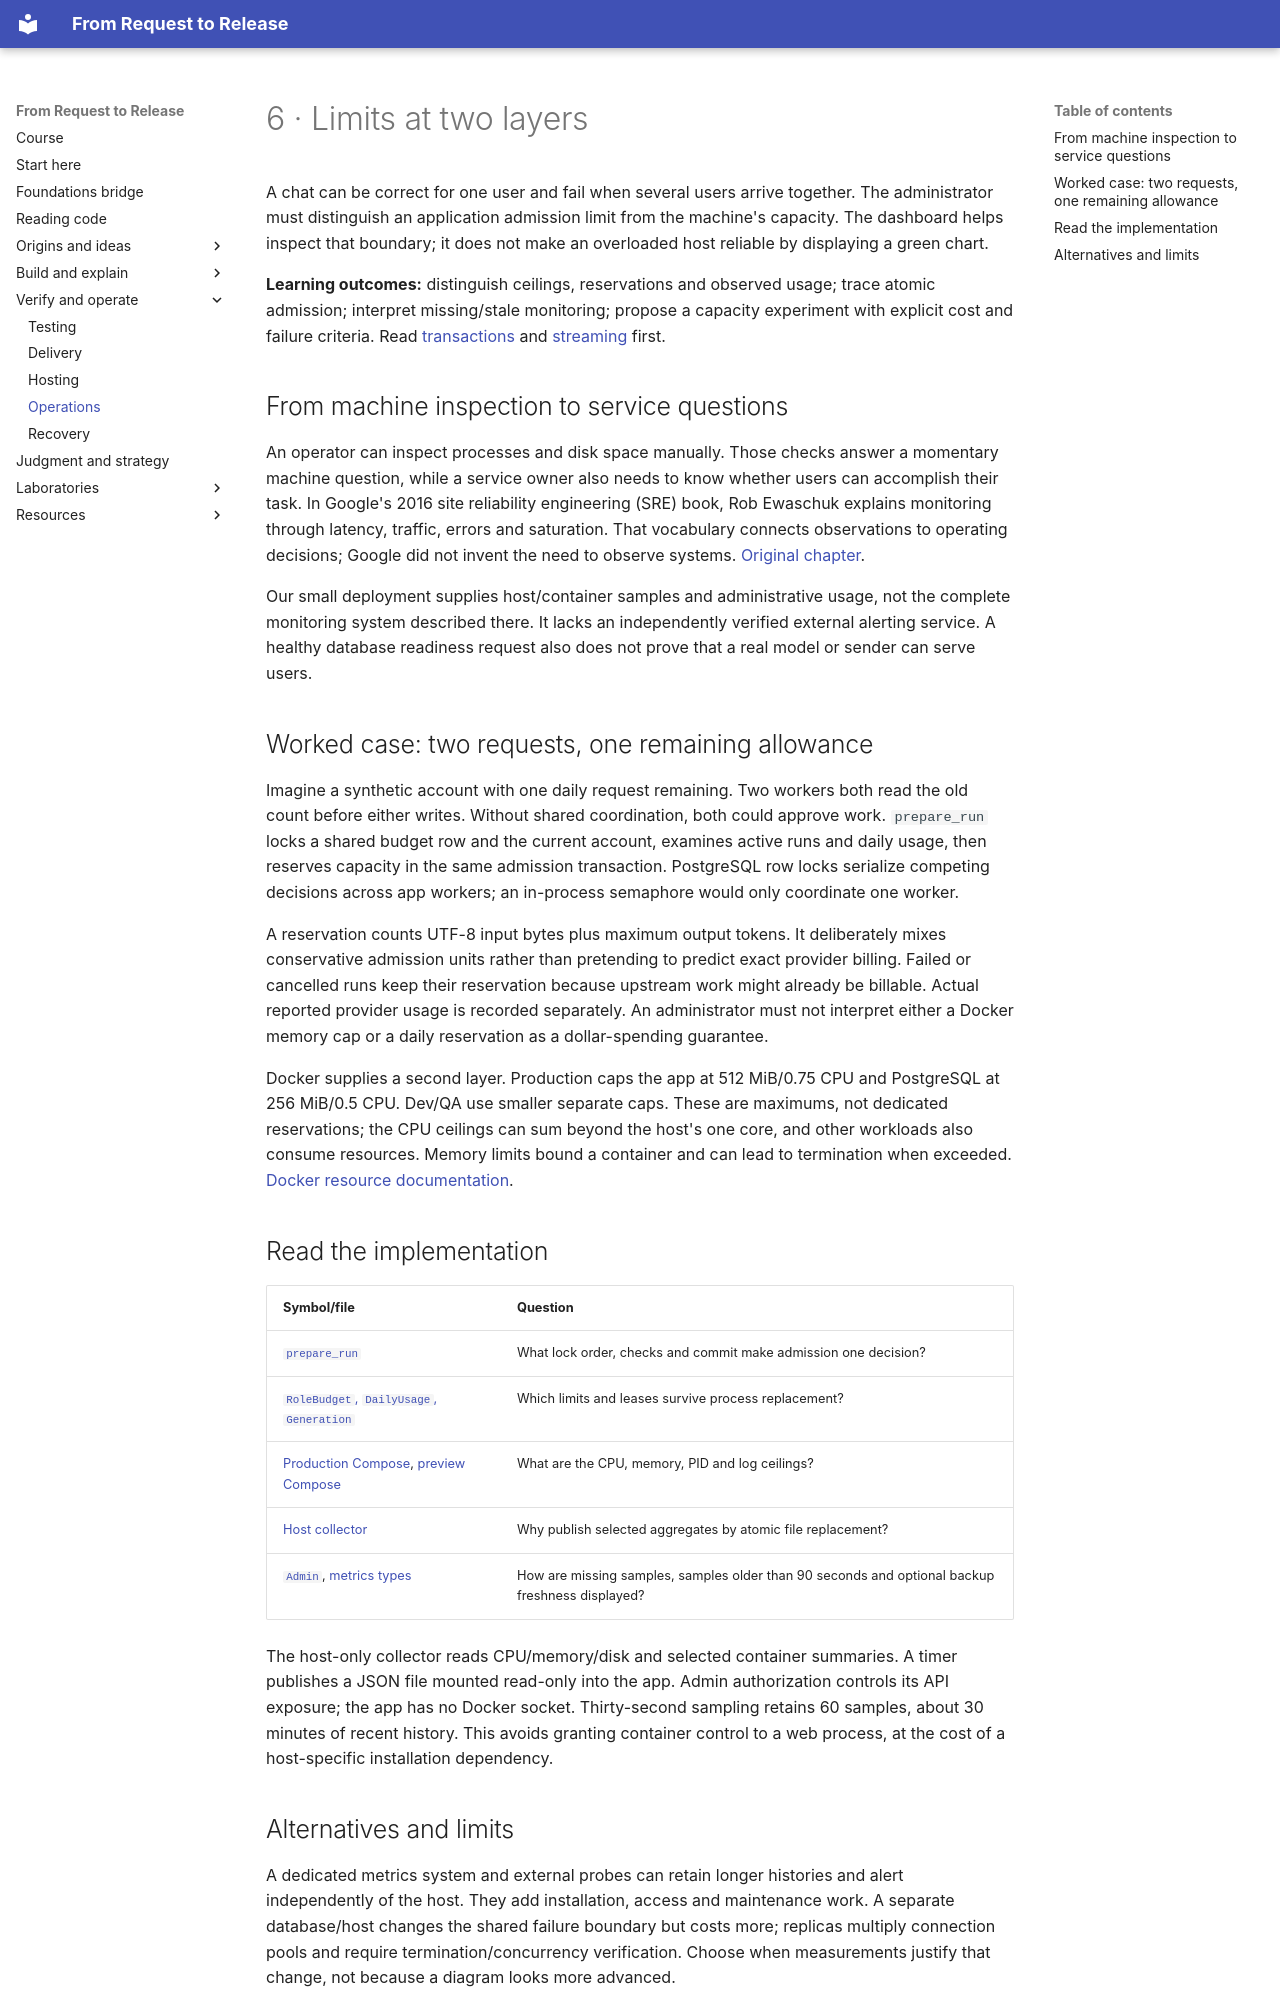

repository: kaw393939/is373-ai-chat · page: 06-operations/index.html · generator: mkdocs

# 6 · Limits at two layers

A chat can be correct for one user and fail when several users arrive together. The administrator must distinguish an application admission limit from the machine's capacity. The dashboard helps inspect that boundary; it does not make an overloaded host reliable by displaying a green chart.

**Learning outcomes:** distinguish ceilings, reservations and observed usage; trace atomic admission; interpret missing/stale monitoring; propose a capacity experiment with explicit cost and failure criteria. Read [transactions](03-data.md) and [streaming](05-streaming.md) first.

## From machine inspection to service questions

An operator can inspect processes and disk space manually. Those checks answer a momentary machine question, while a service owner also needs to know whether users can accomplish their task. In Google's 2016 site reliability engineering (SRE) book, Rob Ewaschuk explains monitoring through latency, traffic, errors and saturation. That vocabulary connects observations to operating decisions; Google did not invent the need to observe systems. [Original chapter](references.md#ref-sre).

Our small deployment supplies host/container samples and administrative usage, not the complete monitoring system described there. It lacks an independently verified external alerting service. A healthy database readiness request also does not prove that a real model or sender can serve users.

## Worked case: two requests, one remaining allowance

Imagine a synthetic account with one daily request remaining. Two workers both read the old count before either writes. Without shared coordination, both could approve work. `prepare_run` locks a shared budget row and the current account, examines active runs and daily usage, then reserves capacity in the same admission transaction. PostgreSQL row locks serialize competing decisions across app workers; an in-process semaphore would only coordinate one worker.

A reservation counts UTF-8 input bytes plus maximum output tokens. It deliberately mixes conservative admission units rather than pretending to predict exact provider billing. Failed or cancelled runs keep their reservation because upstream work might already be billable. Actual reported provider usage is recorded separately. An administrator must not interpret either a Docker memory cap or a daily reservation as a dollar-spending guarantee.

Docker supplies a second layer. Production caps the app at 512 MiB/0.75 CPU and PostgreSQL at 256 MiB/0.5 CPU. Dev/QA use smaller separate caps. These are maximums, not dedicated reservations; the CPU ceilings can sum beyond the host's one core, and other workloads also consume resources. Memory limits bound a container and can lead to termination when exceeded. [Docker resource documentation](references.md#ref-docker-limits).

## Read the implementation

| Symbol/file | Question |
|---|---|
| [`prepare_run`](../app/services.py) | What lock order, checks and commit make admission one decision? |
| [`RoleBudget`, `DailyUsage`, `Generation`](../app/models.py) | Which limits and leases survive process replacement? |
| [Production Compose](../deploy/compose.yaml), [preview Compose](../deploy/compose.preview.yaml) | What are the CPU, memory, PID and log ceilings? |
| [Host collector](../deploy/host-metrics.py) | Why publish selected aggregates by atomic file replacement? |
| [`Admin`](../frontend/src/Admin.tsx), [metrics types](../frontend/src/contracts.ts) | How are missing samples, samples older than 90 seconds and optional backup freshness displayed? |

The host-only collector reads CPU/memory/disk and selected container summaries. A timer publishes a JSON file mounted read-only into the app. Admin authorization controls its API exposure; the app has no Docker socket. Thirty-second sampling retains 60 samples, about 30 minutes of recent history. This avoids granting container control to a web process, at the cost of a host-specific installation dependency.
